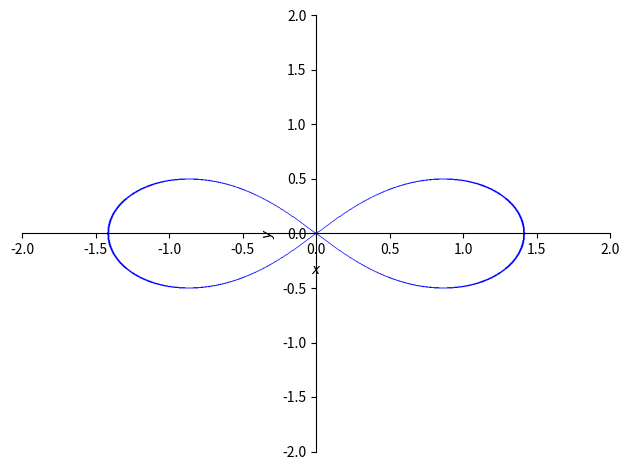
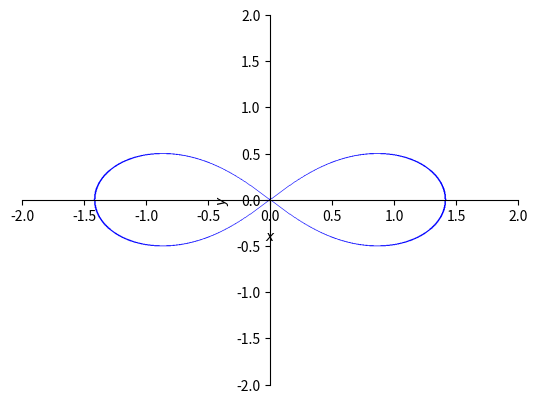

Here is the Python script that generated these plots, in order: (Note: this script raises an exception after producing the figures.)
# Jupyter notebook to create images used in implicit differentiation page

import numpy as np
import sympy as sp
import matplotlib.pyplot as plt
import sys

print(sys.path)
x = sp.symbols('x')
y = sp.symbols('y')


# Find all the points $(x,y)$ on the graph $(x^2+y^2)^2 = 2x^2 - 2y^2$ where $y’ = 0$.
p = sp.plot_implicit(sp.Eq((x**2 + y**2)**2, 2 * x**2 - 2 * y**2), (x, -2, 2), (y, -2, 2))
project_path = "assets/2020/implicit-differentiation"
p.save(project_path + "/Q-infinity.jpg")

x**(1 / 2)
# Find the points $(x,y)$ on the the graph $x^{2/3} + y^{2/3} = 8$ ...
p2 = sp.plot_implicit(sp.Eq(x**(2 / 3) + y**(2 / 3), 8), (x, -20, 20), (y, -20, 20))
p2.save(project_path + "/Q-diamond.jpg")


# 3x^2 + 2xy^3 + 16 =0

p3 = sp.plot_implicit(sp.Eq(3 * x**2 + 2 * x * y**3 + 16, 0), (x, -4, 4), (y, -4, 4))
p3.save(project_path + "/Q-3x2-2xy3.jpg")
